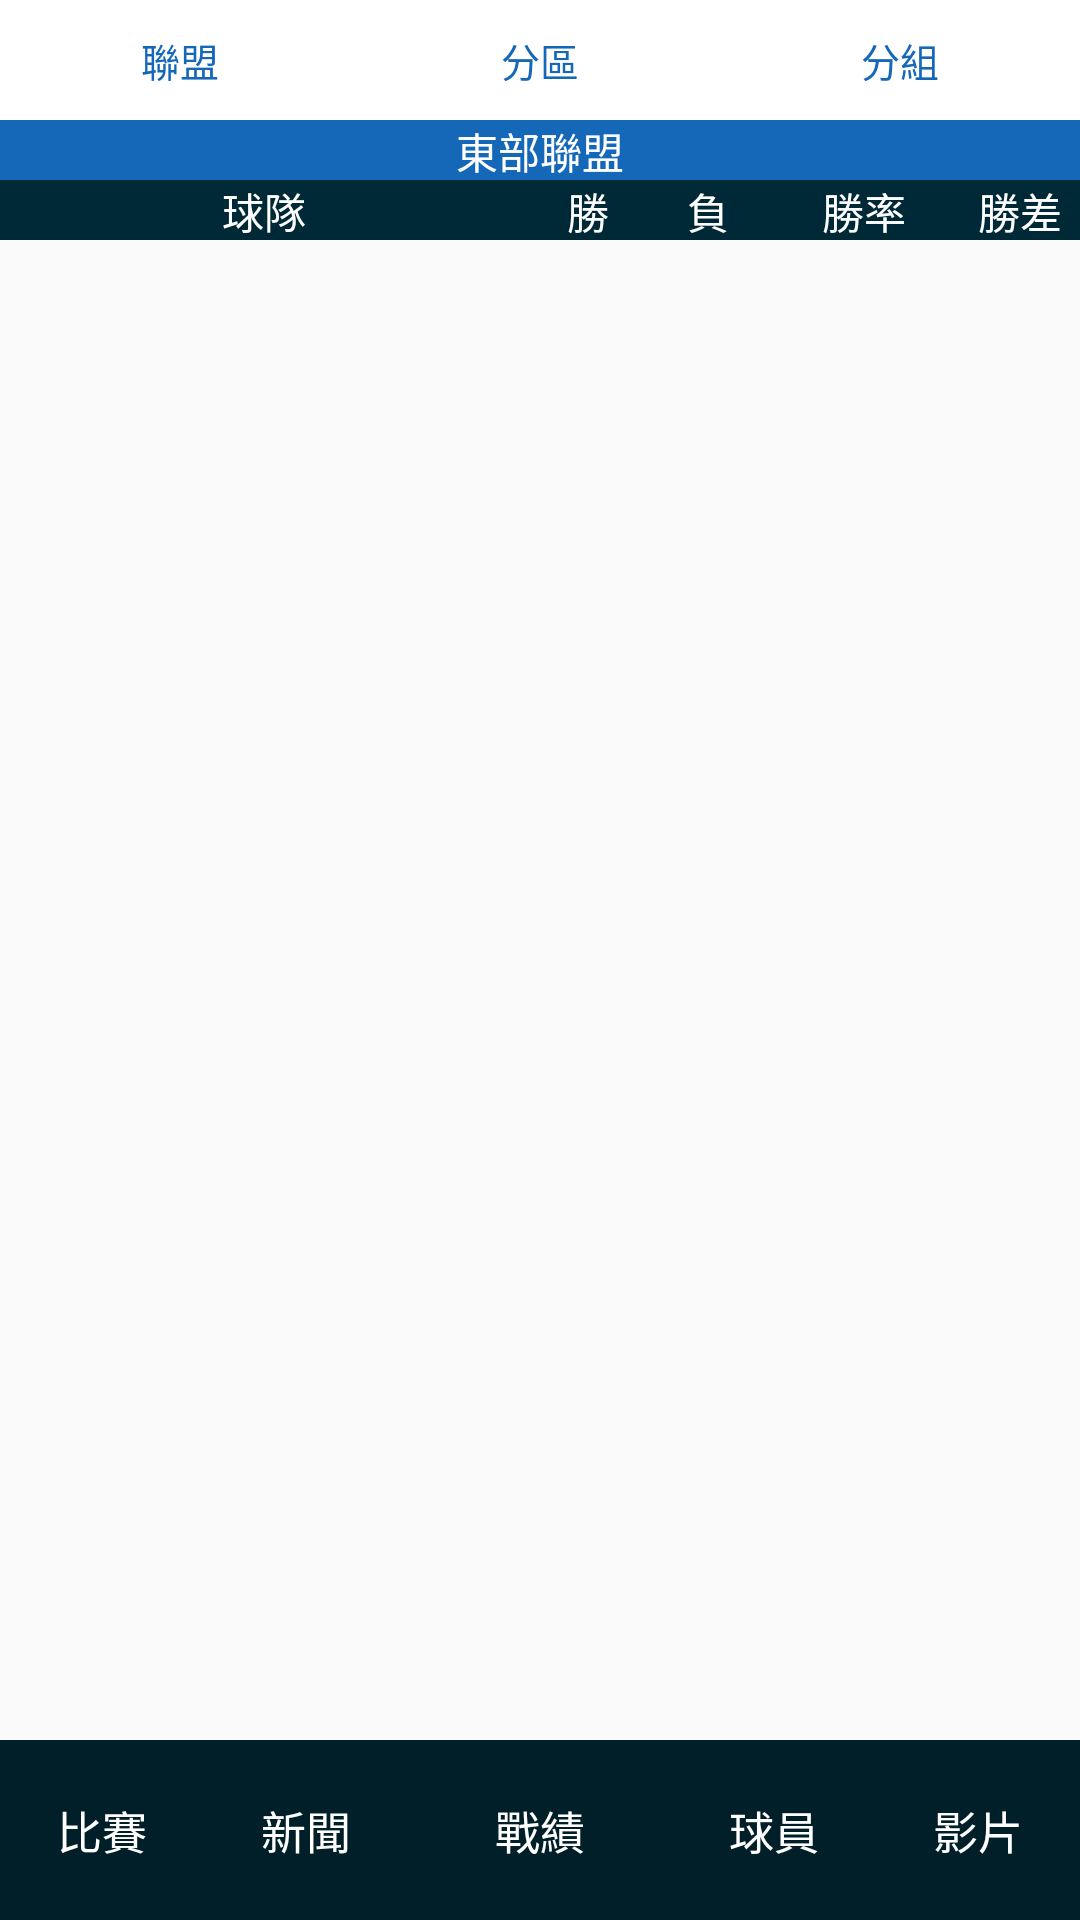

This screen was rendered from an Android layout file. Write that file and the resources it references.
<!-- AndroidManifest.xml: application theme AppTheme -->
<!-- res/layout/activity_standings.xml -->
<?xml version="1.0" encoding="utf-8"?>
<LinearLayout xmlns:android="http://schemas.android.com/apk/res/android"
    xmlns:app="http://schemas.android.com/apk/res-auto"
    xmlns:tools="http://schemas.android.com/tools"
    android:layout_width="match_parent"
    android:layout_height="match_parent"
    android:orientation="vertical"
    tools:context=".StandingsActivity">

    <LinearLayout
        android:layout_width="match_parent"
        android:layout_height="40dp"
        android:orientation="horizontal">
        <Button
            android:id="@+id/btn_leagueSA"
            android:text="聯盟"
            style="@style/StandingsChooseRow"/>
        <Button
            android:id="@+id/btn_confSA"
            android:text="分區"
            style="@style/StandingsChooseRow"/>
        <Button
            android:id="@+id/btn_divSA"
            android:text="分組"
            style="@style/StandingsChooseRow"/>
    </LinearLayout>

    <TextView
        android:id="@+id/tv_showEastSA"
        android:layout_width="match_parent"
        android:layout_height="20dp"
        android:background="#1568b8"
        android:gravity="center"
        android:text="東部聯盟"
        android:textColor="#ffffff" />

    <LinearLayout
        android:layout_width="match_parent"
        android:layout_height="20dp"
        android:orientation="horizontal">

        <TextView
            android:id="@+id/tv_showEastTeamSA"
            android:layout_width="wrap_content"
            android:layout_weight="1"
            android:text="球隊"
            style="@style/adaStandingsShowBar"/>

        <TextView
            android:id="@+id/tv_showEastWinSA"
            android:layout_width="40dp"
            android:text="勝"
            style="@style/adaStandingsShowBar"/>

        <TextView
            android:id="@+id/tv_showEastLossSA"
            android:layout_width="40dp"
            android:text="負"
            style="@style/adaStandingsShowBar"/>

        <TextView
            android:id="@+id/tv_showEastPerSA"
            android:layout_width="64dp"
            android:text="勝率"
            style="@style/adaStandingsShowBar"/>

        <TextView
            android:id="@+id/tv_showEastGbSA"
            android:layout_width="40dp"
            android:text="勝差"
            style="@style/adaStandingsShowBar"/>
    </LinearLayout>

    <ListView
        android:layout_width="match_parent"
        android:layout_height="match_parent"
        android:layout_weight="1"
        android:id="@+id/lv_standingsEastWestOne">
    </ListView>

    
        
        
        
        
    

    
        
        
        
        
        
        
        

    
        
        
        

        
            
            
            
            
            

        
            
            
            
            

        
            
            
            
            

        
            
            
            
            

        
            
            
            
            
    

    
        
        
        
        
    

    <LinearLayout
        android:id="@+id/selectedBarLayoutSA"
        style="@style/selectedBarLayout">
        <Button
            android:id="@+id/btn_scoresSA"
            style="@style/selectedBarBtnScores"/>
        <Button
            android:id="@+id/btn_newsSA"
            style="@style/selectedBarBtnNews"/>
        <Button
            android:id="@+id/btn_standingsSA"
            style="@style/selectedBarBtnStandings"/>
        <Button
            android:id="@+id/btn_playersSA"
            style="@style/selectedBarBtnPlayers"/>
        <Button
            android:id="@+id/btn_videoSA"
            style="@style/selectedBarBtnVideo"/>
    </LinearLayout>

</LinearLayout>
<!-- resources referenced by this layout -->
<resources>
  <style name="StandingsChooseRow">
          <item name="android:layout_width">wrap_content</item>
          <item name="android:layout_height">40dp</item>
          <item name="android:layout_weight">1</item>
          <item name="android:textSize">13sp</item>
          <item name="android:textColor">#1568b8</item>
          <item name="android:background">#ffffff</item>
      </style>
  <style name="adaStandingsShowBar">
          <item name="android:layout_height">20dp</item>
          <item name="android:gravity">center</item>
          <item name="android:textSize">14sp</item>
          <item name="android:textColor">#ffffff</item>
          <item name="android:background">#002937</item>
      </style>
  <style name="selectedBarBtnNews">
          <item name="android:layout_width">65dp</item>
          <item name="android:layout_height">60dp</item>
          <item name="android:layout_weight">1</item>
          <item name="android:text">新聞</item>
          <item name="android:textSize">15sp</item>
          <item name="android:textColor">#ffffff</item>
          <item name="android:background">@color/colorPrimary</item>
      </style>
  <style name="selectedBarBtnPlayers">
          <item name="android:layout_width">65dp</item>
          <item name="android:layout_height">60dp</item>
          <item name="android:layout_weight">1</item>
          <item name="android:text">球員</item>
          <item name="android:textSize">15sp</item>
          <item name="android:textColor">#ffffff</item>
          <item name="android:background">@color/colorPrimary</item>
      </style>
  <style name="selectedBarBtnScores">
          <item name="android:layout_width">65dp</item>
          <item name="android:layout_height">60dp</item>
          <item name="android:layout_weight">1</item>
          <item name="android:text">比賽</item>
          <item name="android:textSize">15sp</item>
          <item name="android:textColor">#ffffff</item>
          <item name="android:background">@color/colorPrimary</item>
      </style>
  <style name="selectedBarBtnStandings">
          <item name="android:layout_width">wrap_content</item>
          <item name="android:layout_height">60dp</item>
          <item name="android:text">戰績</item>
          <item name="android:textSize">15sp</item>
          <item name="android:textColor">#ffffff</item>
          <item name="android:background">@color/colorPrimary</item>
      </style>
  <style name="selectedBarBtnVideo">
          <item name="android:layout_width">65dp</item>
          <item name="android:layout_height">60dp</item>
          <item name="android:layout_weight">1</item>
          <item name="android:text">影片</item>
          <item name="android:textSize">15sp</item>
          <item name="android:textColor">#ffffff</item>
          <item name="android:background">@color/colorPrimary</item>
      </style>
  <style name="selectedBarLayout">
          <item name="android:layout_width">match_parent</item>
          <item name="android:layout_height">60dp</item>
          <item name="android:orientation">horizontal</item>
          <item name="android:background">@color/colorPrimary</item>
      </style>
  <style name="AppTheme" parent="Theme.AppCompat.Light.DarkActionBar">
          
          <item name="colorPrimary">@color/colorPrimary</item>
          <item name="colorPrimaryDark">@color/colorPrimaryDark</item>
          <item name="colorAccent">@color/colorAccent</item>
      </style>
  <color name="colorPrimary">#001f29</color>
  <color name="colorPrimaryDark">#002937</color>
  <color name="colorAccent">#1568b8</color>
</resources>
